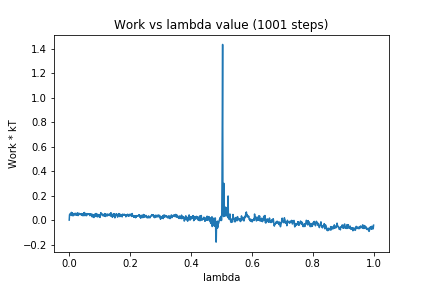

The data file committed next to this chart (first rows):
0, 0.0
1, 0.04376
2, 0.04442
3, 0.05289
4, 0.05119
5, 0.05142
6, 0.0397
7, 0.06323
8, 0.04785
9, 0.05988
10, 0.03555
11, 0.05659
12, 0.04966
13, 0.04807
14, 0.03619
15, 0.05135
16, 0.04581
17, 0.05417
18, 0.04389
19, 0.05169
20, 0.05181
21, 0.05483
22, 0.0407
23, 0.05483
24, 0.04037
25, 0.05007
26, 0.04759
27, 0.05288
28, 0.05972
29, 0.03688
30, 0.04571
31, 0.04449
32, 0.05402
33, 0.05467
34, 0.04612
35, 0.05137
36, 0.04538
37, 0.05135
38, 0.0487
39, 0.04633
40, 0.04116
41, 0.0529
42, 0.04983
43, 0.03928
44, 0.04899
45, 0.03521
46, 0.053
47, 0.03802
48, 0.05798
49, 0.05545
50, 0.06202
51, 0.03657
52, 0.05468
53, 0.03762
54, 0.05198
55, 0.04237
56, 0.05288
57, 0.03581
58, 0.04798
59, 0.04675
60, 0.05264
... 940 more rows
